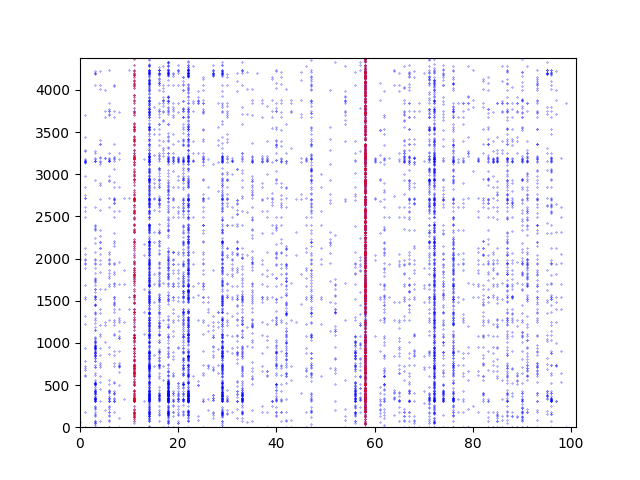

Source data for this figure (header and first rows):
0; 1991
0; 57
1; 2560
1; 1
1; 2050
1; 1540
1; 3138
1; 1944
1; 787
1; 1518
1; 1688
1; 2713
1; 2714
1; 1989
1; 2608
1; 1317
1; 1939
1; 680
1; 938
1; 1977
1; 186
1; 2492
1; 706
1; 2757
1; 2849
1; 1224
1; 3145
1; 2123
1; 3149
1; 3283
1; 3276
1; 3157
1; 3161
1; 727
1; 603
1; 3172
1; 2982
1; 3153
1; 3176
1; 622
1; 3442
1; 3700
1; 1893
3; 512
3; 1
3; 1026
3; 1451
3; 1540
3; 518
3; 513
3; 1544
3; 522
3; 855
3; 527
3; 528
3; 1368
3; 1555
3; 1045
3; 1559
3; 2073
3; 538
... 7,250 more rows
